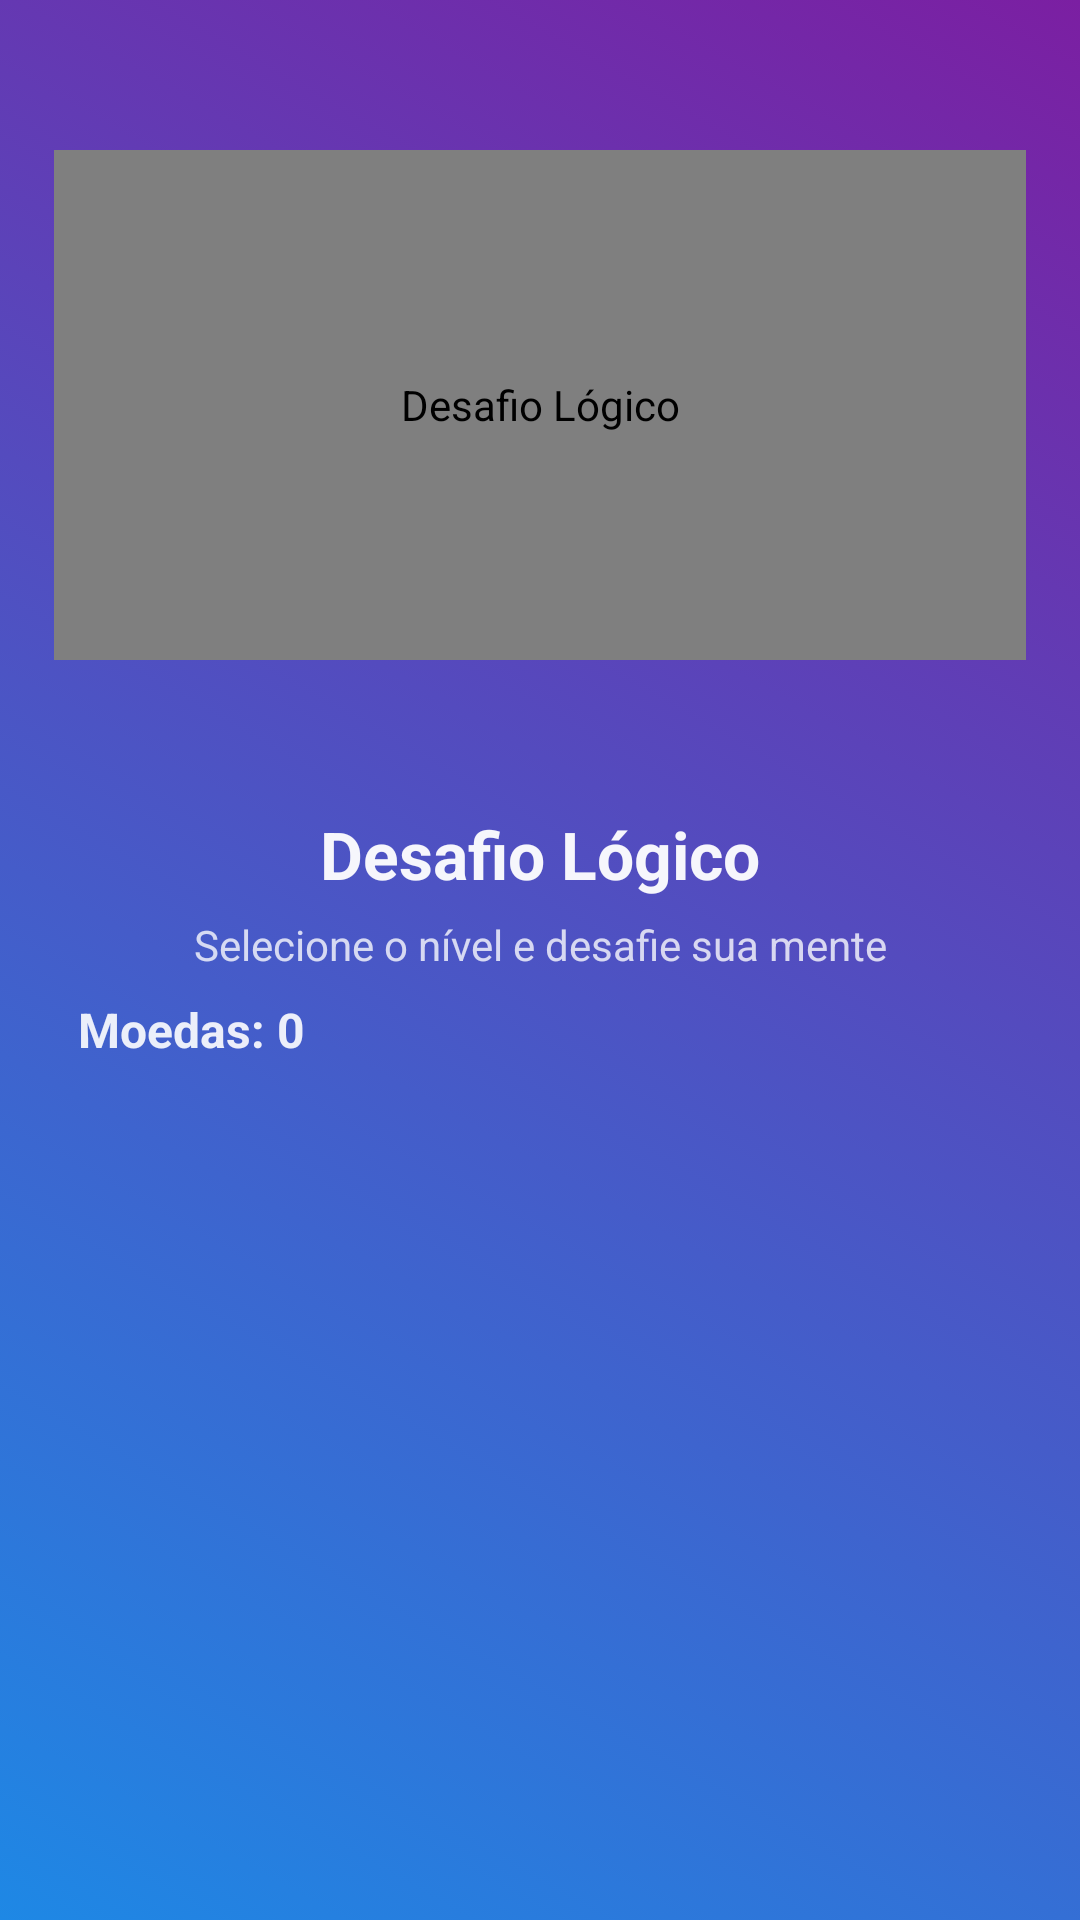

Produce the Android XML layout that renders to this screen, including the resource entries it uses.
<!-- AndroidManifest.xml: application theme Theme.DesafioLógico -->
<!-- res/layout/activity_main.xml -->
<?xml version="1.0" encoding="utf-8"?>
<androidx.constraintlayout.widget.ConstraintLayout
    xmlns:android="http://schemas.android.com/apk/res/android"
    xmlns:app="http://schemas.android.com/apk/res-auto"
    android:id="@+id/root"
    android:layout_width="match_parent"
    android:layout_height="match_parent"
    android:background="@drawable/bg_onboarding_gradient"
    android:paddingStart="@dimen/padding_screen_horizontal"
    android:paddingEnd="@dimen/padding_screen_horizontal"
    android:animateLayoutChanges="true">

    
    <com.airbnb.lottie.LottieAnimationView
        android:id="@+id/lottieAnimationView"
        android:layout_width="0dp"
        android:layout_height="170dp"
        android:layout_marginTop="50dp"
        android:contentDescription="@string/app_name"
        android:scaleType="fitCenter"
        app:lottie_loop="false"
        app:lottie_rawRes="@raw/airplane_explosion1"
        app:layout_constraintTop_toTopOf="parent"
        app:layout_constraintStart_toStartOf="parent"
        app:layout_constraintEnd_toEndOf="parent" />

    
    <com.google.android.material.button.MaterialButton
        android:id="@+id/btnSettingsMain"
        android:layout_width="46dp"
        android:layout_height="46dp"
        android:layout_marginTop="20dp"
        android:text="⚙️"
        android:textSize="22sp"
        android:textColor="@android:color/white"
        android:background="@android:color/transparent"
        app:backgroundTint="@android:color/transparent"
        app:strokeWidth="0dp"
        app:rippleColor="@color/white_20"
        app:cornerRadius="999dp"
        android:insetLeft="0dp"
        android:insetRight="0dp"
        android:insetTop="0dp"
        android:insetBottom="0dp"
        android:padding="0dp"
        android:elevation="8dp"
        android:outlineProvider="none"
        android:visibility="gone"
        android:contentDescription="@string/settings_title"
        app:layout_constraintTop_toTopOf="parent"
        app:layout_constraintEnd_toEndOf="parent" />

    
    <TextView
        android:id="@+id/txtTitle"
        android:layout_width="0dp"
        android:layout_height="wrap_content"
        android:layout_marginTop="50dp"
        android:text="@string/app_name"
        android:textColor="@android:color/white"
        android:textSize="@dimen/text_title"
        android:textStyle="bold"
        android:gravity="center"
        android:alpha="0.95"
        app:layout_constraintTop_toBottomOf="@id/lottieAnimationView"
        app:layout_constraintStart_toStartOf="parent"
        app:layout_constraintEnd_toEndOf="parent" />

    
    <TextView
        android:id="@+id/txtSubtitle"
        android:layout_width="0dp"
        android:layout_height="wrap_content"
        android:layout_marginTop="@dimen/spacing_xsmall"
        android:text="@string/subtitle_text"
        android:textColor="@android:color/white"
        android:textSize="@dimen/text_body"
        android:gravity="center"
        android:alpha="0.78"
        app:layout_constraintTop_toBottomOf="@id/txtTitle"
        app:layout_constraintStart_toStartOf="parent"
        app:layout_constraintEnd_toEndOf="parent" />

    
    <com.google.android.material.button.MaterialButton
        android:id="@+id/btnRecordsMain"
        android:layout_width="0dp"
        android:layout_height="46dp"
        android:layout_marginTop="14dp"
        android:text="🏆 Recordes"
        android:textAllCaps="false"
        android:textColor="@android:color/white"
        app:cornerRadius="18dp"
        app:backgroundTint="#1E233A"
        app:strokeWidth="1dp"
        app:strokeColor="#33FFFFFF"
        android:visibility="gone"
        app:layout_constraintTop_toBottomOf="@id/txtSubtitle"
        app:layout_constraintStart_toStartOf="parent"
        app:layout_constraintEnd_toEndOf="parent" />

    <TextView
        android:id="@+id/txtCoins"
        android:layout_width="wrap_content"
        android:layout_height="wrap_content"
        android:text="Moedas: 0"
        android:textColor="@android:color/white"
        android:textSize="16sp"
        android:textStyle="bold"
        android:padding="8dp"
        android:alpha="0.9"
        app:layout_constraintTop_toBottomOf="@id/btnRecordsMain"
        app:layout_constraintStart_toStartOf="parent" />

    <com.google.android.material.button.MaterialButton
        android:id="@+id/btnTestePremio"
        android:layout_width="0dp"
        android:layout_height="46dp"
        android:text="🧪 Testar Premiação (+10)"
        android:textAllCaps="false"
        android:textColor="@android:color/white"
        app:cornerRadius="18dp"
        app:backgroundTint="#1E233A"
        app:strokeWidth="1dp"
        app:strokeColor="#33FFFFFF"
        android:visibility="gone"
        app:layout_constraintTop_toBottomOf="@id/txtCoins"
        app:layout_constraintStart_toStartOf="parent"
        app:layout_constraintEnd_toEndOf="parent" />



    
    <ScrollView
        android:id="@+id/menuCard"
        android:layout_width="0dp"
        android:layout_height="0dp"
        android:visibility="gone"
        android:fillViewport="true"
        android:clipToPadding="false"
        android:layout_marginTop="@dimen/spacing_medium"
        android:layout_marginBottom="@dimen/spacing_small"
        app:layout_constraintTop_toBottomOf="@id/btnTestePremio"
        app:layout_constraintStart_toStartOf="parent"
        app:layout_constraintEnd_toEndOf="parent"
        app:layout_constraintBottom_toTopOf="@id/dailyChallengeCard">

        <LinearLayout
            android:layout_width="match_parent"
            android:layout_height="wrap_content"
            android:orientation="vertical"
            android:gravity="center_horizontal">

            <com.google.android.material.button.MaterialButton
                android:id="@+id/beginnerButton"
                style="@style/LevelButton"
                android:text="@string/level_beginner" />

            <com.google.android.material.button.MaterialButton
                android:id="@+id/intermediateButton"
                style="@style/LevelButton"
                android:text="@string/level_intermediate" />

            <com.google.android.material.button.MaterialButton
                android:id="@+id/advancedButton"
                style="@style/LevelButton"
                android:text="@string/level_advanced" />

            <com.google.android.material.button.MaterialButton
                android:id="@+id/expertButton"
                style="@style/LevelButton"
                android:text="@string/level_expert" />

            <com.google.android.material.button.MaterialButton
                android:id="@+id/btnWeekly"
                style="@style/LevelButton"
                android:text="🏆 Campeonato Semanal" />

            <com.google.android.material.button.MaterialButton
                android:id="@+id/mapButton"
                style="@style/LevelButton"
                android:text="🗺️ Mapa" />

            <com.google.android.material.button.MaterialButton
                android:id="@+id/exitButton"
                style="@style/ExitButton"
                android:text="@string/sair"
                android:layout_marginTop="@dimen/spacing_small" />

        </LinearLayout>
    </ScrollView>

    
    <LinearLayout
        android:id="@+id/dailyChallengeCard"
        android:layout_width="wrap_content"
        android:layout_height="wrap_content"
        android:visibility="gone"
        android:orientation="vertical"
        android:gravity="center"
        android:background="@android:color/transparent"
        android:clickable="true"
        android:focusable="true"
        android:foreground="?attr/selectableItemBackgroundBorderless"
        android:layout_marginBottom="@dimen/spacing_medium"
        app:layout_constraintBottom_toBottomOf="parent"
        app:layout_constraintEnd_toEndOf="parent">

        <com.airbnb.lottie.LottieAnimationView
            android:id="@+id/btnDailyChallenge"
            android:layout_width="120dp"
            android:layout_height="120dp"
            android:background="@android:color/transparent"
            android:scaleType="fitCenter"
            app:lottie_rawRes="@raw/ic_animationcerebro"
            app:lottie_autoPlay="true"
            app:lottie_loop="true"
            android:contentDescription="@string/daily_label" />

        <TextView
            android:id="@+id/txtDailyLabel"
            android:layout_width="132dp"
            android:layout_height="wrap_content"
            android:gravity="center"
            android:maxLines="1"
            android:ellipsize="end"
            android:includeFontPadding="false"
            android:text="@string/daily_label"
            android:textColor="@android:color/white"
            android:textSize="@dimen/text_small"
            android:alpha="0.9"
            android:layout_marginTop="@dimen/spacing_xsmall"
            android:paddingHorizontal="@dimen/padding_label_horizontal"
            android:paddingVertical="@dimen/padding_label_vertical" />
    </LinearLayout>

</androidx.constraintlayout.widget.ConstraintLayout>
<!-- resources referenced by this layout -->
<resources>
  <color name="white_20">#33FFFFFF</color>
  <dimen name="padding_label_horizontal">12dp</dimen>
  <dimen name="padding_label_vertical">6dp</dimen>
  <dimen name="padding_screen_horizontal">18dp</dimen>
  <dimen name="spacing_medium">18dp</dimen>
  <dimen name="spacing_small">10dp</dimen>
  <dimen name="spacing_xsmall">6dp</dimen>
  <dimen name="text_body">14sp</dimen>
  <dimen name="text_small">12sp</dimen>
  <dimen name="text_title">22sp</dimen>
  <!-- drawable bg_onboarding_gradient (drawable) -->
  <animation-list xmlns:android="http://schemas.android.com/apk/res/android"
      android:oneshot="false">
  
      <item android:drawable="@drawable/gradient_1" android:duration="4000" />
      <item android:drawable="@drawable/gradient_2" android:duration="4000" />
      <item android:drawable="@drawable/gradient_3" android:duration="4000" />
  </animation-list>
  <string name="app_name">Desafio Lógico</string>
  <string name="daily_label">Desafio diário</string>
  <string name="level_advanced">Avançado</string>
  <string name="level_beginner">Iniciante</string>
  <string name="level_expert">Experiente</string>
  <string name="level_intermediate">Intermediário</string>
  <string name="sair">Sair</string>
  <string name="settings_title">Configurações</string>
  <string name="subtitle_text">Selecione o nível e desafie sua mente</string>
  <style name="ExitButton" parent="Widget.Material3.Button.OutlinedButton">
          <item name="android:layout_width">match_parent</item>
          <item name="android:layout_height">52dp</item>
  
          <item name="android:textSize">16sp</item>
          <item name="android:textStyle">bold</item>
          <item name="android:textColor">@android:color/white</item>
  
          <item name="strokeColor">@color/white_40</item>
          <item name="strokeWidth">1dp</item>
          <item name="cornerRadius">18dp</item>
  
          
          <item name="android:stateListAnimator">@animator/btn_press_elevate</item>
  
          <item name="rippleColor">@color/white_20</item>
      </style>
  <style name="Theme.DesafioLógico" parent="Base.Theme.DesafioLógico" />
  <!-- drawable gradient_1 (drawable) -->
  <shape xmlns:android="http://schemas.android.com/apk/res/android"
      android:shape="rectangle">
      <gradient
          android:startColor="#1E88E5"
          android:endColor="#7B1FA2"
          android:angle="45" />
  </shape>
  <!-- drawable gradient_2 (drawable) -->
  <shape xmlns:android="http://schemas.android.com/apk/res/android"
      android:shape="rectangle">
      <gradient
          android:startColor="#43A047"
          android:endColor="#FDD835"
          android:angle="45" />
  </shape>
  <!-- drawable gradient_3 (drawable) -->
  <shape xmlns:android="http://schemas.android.com/apk/res/android"
      android:shape="rectangle">
      <gradient
          android:startColor="#8E24AA"
          android:endColor="#3949AB"
          android:angle="45" />
  </shape>
  <color name="white_40">#66FFFFFF</color>
  <color name="button_default">@color/infoBlue</color>
  <color name="infoBlue">#3F51B5</color>
  <color name="colorPrimary">#6200EE</color>
  <color name="colorOnPrimary">#FFFFFFFF</color>
  <color name="colorSecondary">#03DAC5</color>
  <color name="colorOnSecondary">#FF000000</color>
  <color name="colorSurface">#14102A</color>
  <color name="colorOnSurface">#FFFFFFFF</color>
  <color name="colorBackground">#0E0B1E</color>
</resources>
